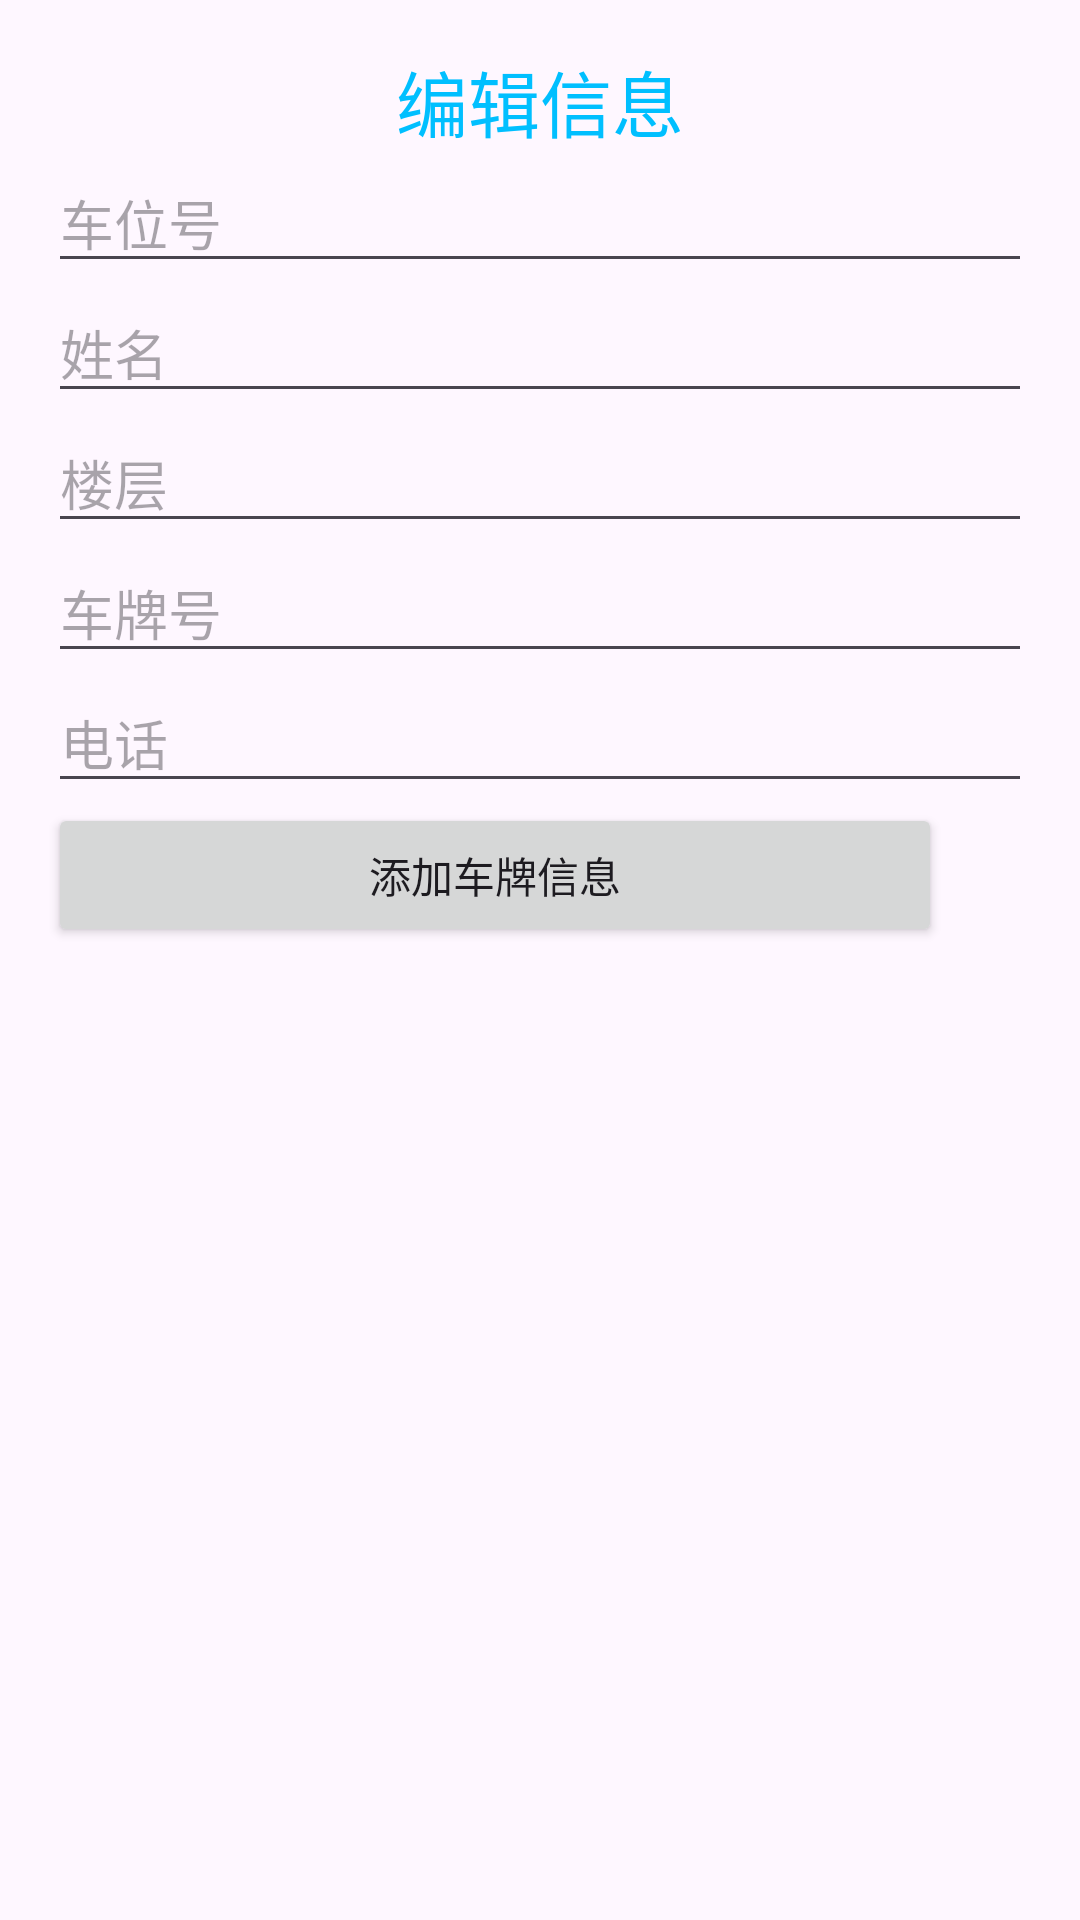

Here is an Android app screen rendered from its layout file. Give the layout XML and the strings, colors and styles it references.
<!-- AndroidManifest.xml: application theme Theme._03_Check -->
<!-- res/layout/activity_add.xml -->
<?xml version="1.0" encoding="utf-8"?>
<LinearLayout xmlns:android="http://schemas.android.com/apk/res/android"
    android:layout_width="match_parent"
    android:layout_height="match_parent"
    android:orientation="vertical"
    android:padding="16dp">
    <TextView
        android:layout_width="match_parent"
        android:layout_height="wrap_content"
        android:text="编辑信息"
        android:textSize="24sp"
        android:textColor="@color/light_blue"
        android:gravity="center_horizontal" />

    <EditText
        android:id="@+id/edit_floor"
        android:layout_width="match_parent"
        android:layout_height="wrap_content"
        android:hint="车位号"
        android:inputType="text" />

    <EditText
        android:id="@+id/edit_name"
        android:layout_width="match_parent"
        android:layout_height="wrap_content"
        android:hint="姓名"
        android:inputType="text" />

    <EditText
        android:id="@+id/edit_parking_spot"
        android:layout_width="match_parent"
        android:layout_height="wrap_content"
        android:hint="楼层"
        android:inputType="text" />

    <EditText
        android:id="@+id/edit_license_plate"
        android:layout_width="match_parent"
        android:layout_height="wrap_content"
        android:hint="车牌号"
        android:inputType="text" />

    <EditText
        android:id="@+id/edit_phone"
        android:layout_width="match_parent"
        android:layout_height="wrap_content"
        android:hint="电话"
        android:inputType="phone" />




        <Button
            android:id="@+id/save_button"
            android:layout_width="match_parent"
            android:layout_height="wrap_content"
            android:text="添加车牌信息"
            android:layout_marginEnd="30dp"
            />






</LinearLayout>
<!-- resources referenced by this layout -->
<resources>
  <color name="light_blue">#00BFFF</color>
  <style name="Theme._03_Check" parent="Base.Theme._03_Check" />
  <style name="Base.Theme._03_Check" parent="Theme.Material3.DayNight.NoActionBar">
          
          
      </style>
</resources>
